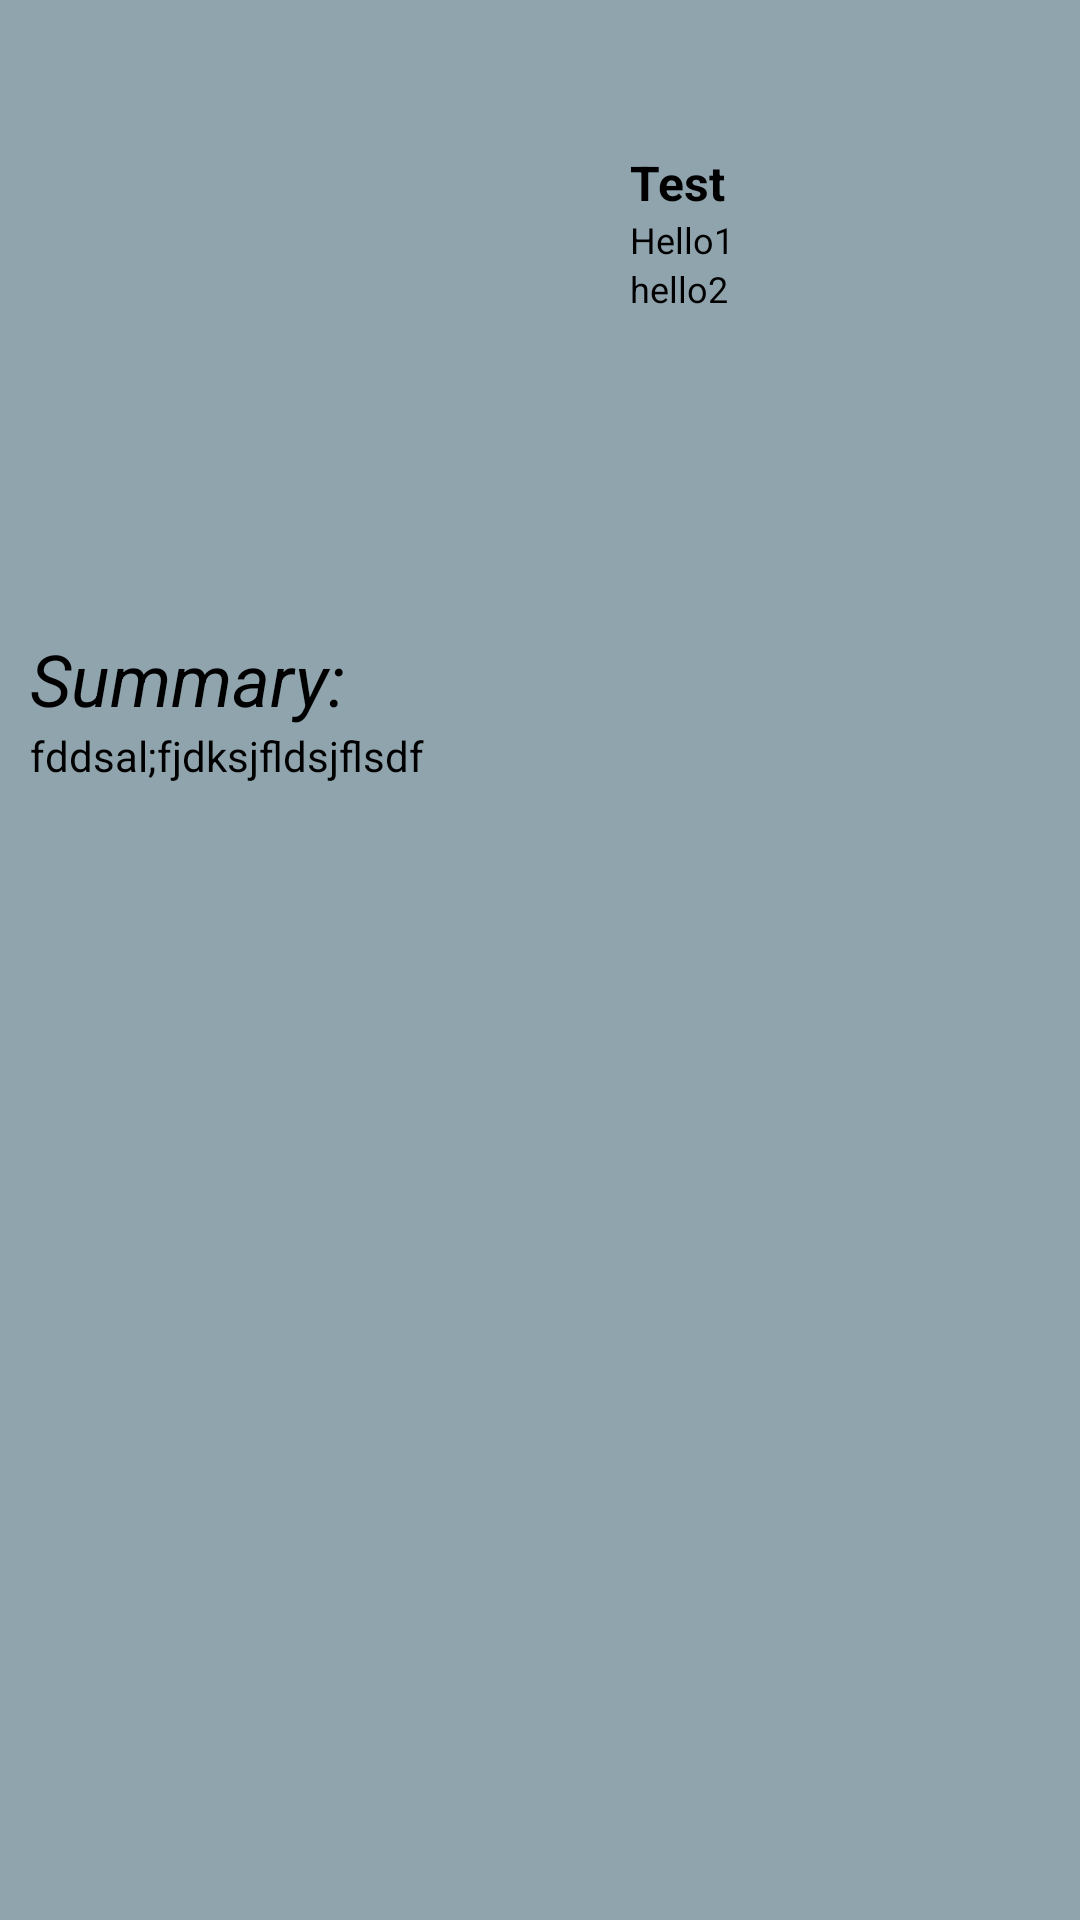

The Android layout XML behind this screen, and the referenced resources:
<!-- AndroidManifest.xml: application theme AppTheme -->
<!-- res/layout/fragment_movie_details.xml -->
<?xml version="1.0" encoding="utf-8"?>
<RelativeLayout
    xmlns:android="http://schemas.android.com/apk/res/android"
    android:orientation="vertical"
    android:layout_width="match_parent"
    android:layout_height="match_parent">


    <ImageView
        android:layout_width="180dp"
        android:layout_height="180dp"
        android:scaleType="fitXY"
        android:layout_marginTop="30dp"
        android:id="@+id/fragment_movie_details_Poster"
        android:layout_marginLeft="10dp"/>

<LinearLayout
    android:layout_width="wrap_content"
    android:layout_height="wrap_content"
    android:orientation="vertical"
    android:layout_toRightOf="@id/fragment_movie_details_Poster"
    android:layout_marginTop="50dp"
    android:layout_marginLeft="20dp">

    <TextView
        android:layout_width="wrap_content"
        android:layout_height="wrap_content"
        android:text="Test"
        android:textStyle="bold|"
        android:textSize="16sp"
        android:id="@+id/fragment_movie_details_title"

        />


    <TextView
            android:layout_width="wrap_content"
            android:layout_height="wrap_content"
            android:text="Hello1"
            android:textSize="12sp"
            android:id="@+id/fragment_movie_details_popularVote"
            />


    <TextView
            android:layout_width="wrap_content"
            android:layout_height="wrap_content"
            android:text="hello2"
            android:textSize="12sp"
            android:id="@+id/fragment_movie_details_ratingVote"/>

</LinearLayout>

    <TextView
        android:layout_width="wrap_content"
        android:layout_height="wrap_content"
        android:layout_below="@+id/fragment_movie_details_Poster"
        android:text="Summary:"
        android:layout_alignStart="@+id/fragment_movie_details_Poster"
        android:layout_alignLeft="@+id/fragment_movie_details_Poster"
        android:id="@+id/fragment_summary_text"
        android:textSize="24sp"
        android:textStyle="italic"/>

    <TextView
        android:layout_width="wrap_content"
        android:layout_height="wrap_content"
        android:layout_below="@+id/fragment_summary_text"
        android:text="fddsal;fjdksjfldsjflsdf"
        android:layout_alignStart="@+id/fragment_movie_details_Poster"
        android:layout_alignLeft="@+id/fragment_movie_details_Poster"
        android:id="@+id/fragment_movie_summary"
        />

    </RelativeLayout>
<!-- resources referenced by this layout -->
<resources>
  <style name="AppTheme" parent="Base.Theme.AppCompat.Light.DarkActionBar">
          
          <item name="colorPrimary">@color/red</item>
          <item name="colorPrimaryDark">@color/dark_red</item>
          <item name="colorAccent">@color/gray</item>
          <item name="android:colorBackground">@color/soothing_blue</item>
          <item name="android:textColor">#000</item>
      </style>
  <color name="red">#00838F</color>
  <color name="dark_red">#006064</color>
  <color name="gray">#607D8B</color>
  <color name="soothing_blue">#90A4AE</color>
</resources>
